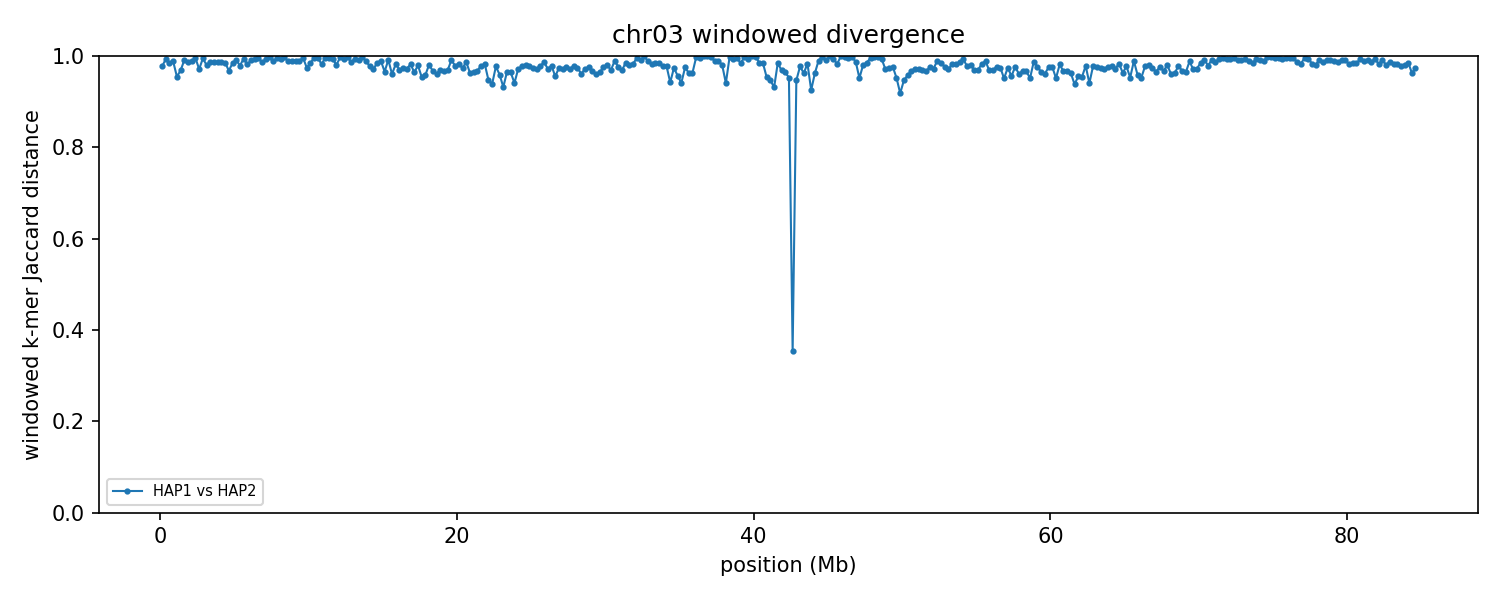

Data behind this chart, as committed beside it:
group	win_start	win_end	unit_a	unit_b	hap_a	hap_b	chrom_a	chrom_b	kmers_a	kmers_b	shared	union	jaccard_distance
chr03	1	250000	HAP1_chr03	HAP2_chr03	HAP1	HAP2	3	3	159499	204793	8183	356109	0.977
chr03	250001	500000	HAP1_chr03	HAP2_chr03	HAP1	HAP2	3	3	227119	223300	3065	447354	0.9931
chr03	500001	750000	HAP1_chr03	HAP2_chr03	HAP1	HAP2	3	3	231032	191630	6604	416058	0.9841
chr03	750001	1000000	HAP1_chr03	HAP2_chr03	HAP1	HAP2	3	3	230485	212920	5240	438165	0.988
chr03	1000001	1250000	HAP1_chr03	HAP2_chr03	HAP1	HAP2	3	3	203117	221220	18343	405994	0.9548
chr03	1250001	1500000	HAP1_chr03	HAP2_chr03	HAP1	HAP2	3	3	208642	221852	13250	417244	0.9682
chr03	1500001	1750000	HAP1_chr03	HAP2_chr03	HAP1	HAP2	3	3	228331	227022	4024	451329	0.9911
chr03	1750001	2000000	HAP1_chr03	HAP2_chr03	HAP1	HAP2	3	3	241339	201722	5987	437074	0.9863
chr03	2000001	2250000	HAP1_chr03	HAP2_chr03	HAP1	HAP2	3	3	231402	218141	4737	444806	0.9893
chr03	2250001	2500000	HAP1_chr03	HAP2_chr03	HAP1	HAP2	3	3	149012	209645	1555	357102	0.9956
chr03	2500001	2750000	HAP1_chr03	HAP2_chr03	HAP1	HAP2	3	3	169939	205610	10540	365009	0.9711
chr03	2750001	3000000	HAP1_chr03	HAP2_chr03	HAP1	HAP2	3	3	220270	202812	2233	420849	0.9947
chr03	3000001	3250000	HAP1_chr03	HAP2_chr03	HAP1	HAP2	3	3	231882	202254	8465	425671	0.9801
chr03	3250001	3500000	HAP1_chr03	HAP2_chr03	HAP1	HAP2	3	3	204956	226775	5984	425747	0.9859
chr03	3500001	3750000	HAP1_chr03	HAP2_chr03	HAP1	HAP2	3	3	232719	221726	6245	448200	0.9861
chr03	3750001	4000000	HAP1_chr03	HAP2_chr03	HAP1	HAP2	3	3	211931	211117	5788	417260	0.9861
chr03	4000001	4250000	HAP1_chr03	HAP2_chr03	HAP1	HAP2	3	3	220048	213249	5951	427346	0.9861
chr03	4250001	4500000	HAP1_chr03	HAP2_chr03	HAP1	HAP2	3	3	221063	232973	6431	447605	0.9856
chr03	4500001	4750000	HAP1_chr03	HAP2_chr03	HAP1	HAP2	3	3	221855	205851	13348	414358	0.9678
chr03	4750001	5000000	HAP1_chr03	HAP2_chr03	HAP1	HAP2	3	3	224498	198173	6553	416118	0.9843
chr03	5000001	5250000	HAP1_chr03	HAP2_chr03	HAP1	HAP2	3	3	228916	209078	3696	434298	0.9915
chr03	5250001	5500000	HAP1_chr03	HAP2_chr03	HAP1	HAP2	3	3	212622	221887	9015	425494	0.9788
chr03	5500001	5750000	HAP1_chr03	HAP2_chr03	HAP1	HAP2	3	3	113260	220537	1903	331894	0.9943
chr03	5750001	6000000	HAP1_chr03	HAP2_chr03	HAP1	HAP2	3	3	233486	213860	7901	439445	0.982
chr03	6000001	6250000	HAP1_chr03	HAP2_chr03	HAP1	HAP2	3	3	221269	219775	4231	436813	0.9903
chr03	6250001	6500000	HAP1_chr03	HAP2_chr03	HAP1	HAP2	3	3	232431	219166	2764	448833	0.9938
chr03	6500001	6750000	HAP1_chr03	HAP2_chr03	HAP1	HAP2	3	3	216493	213378	2088	427783	0.9951
chr03	6750001	7000000	HAP1_chr03	HAP2_chr03	HAP1	HAP2	3	3	215142	220724	5979	429887	0.9861
chr03	7000001	7250000	HAP1_chr03	HAP2_chr03	HAP1	HAP2	3	3	219235	227071	2664	443642	0.994
chr03	7250001	7500000	HAP1_chr03	HAP2_chr03	HAP1	HAP2	3	3	227531	219786	1208	446109	0.9973
chr03	7500001	7750000	HAP1_chr03	HAP2_chr03	HAP1	HAP2	3	3	231880	216771	4813	443838	0.9892
chr03	7750001	8000000	HAP1_chr03	HAP2_chr03	HAP1	HAP2	3	3	229219	210530	2374	437375	0.9946
chr03	8000001	8250000	HAP1_chr03	HAP2_chr03	HAP1	HAP2	3	3	220497	223903	2723	441677	0.9938
chr03	8250001	8500000	HAP1_chr03	HAP2_chr03	HAP1	HAP2	3	3	219081	208995	1328	426748	0.9969
chr03	8500001	8750000	HAP1_chr03	HAP2_chr03	HAP1	HAP2	3	3	236473	224735	5432	455776	0.9881
chr03	8750001	9000000	HAP1_chr03	HAP2_chr03	HAP1	HAP2	3	3	234382	236629	4661	466350	0.99
chr03	9000001	9250000	HAP1_chr03	HAP2_chr03	HAP1	HAP2	3	3	239274	213655	4638	448291	0.9897
chr03	9250001	9500000	HAP1_chr03	HAP2_chr03	HAP1	HAP2	3	3	237032	235516	5578	466970	0.9881
chr03	9500001	9750000	HAP1_chr03	HAP2_chr03	HAP1	HAP2	3	3	235212	213741	1629	447324	0.9964
chr03	9750001	10000000	HAP1_chr03	HAP2_chr03	HAP1	HAP2	3	3	208518	217959	10567	415910	0.9746
chr03	10000001	10250000	HAP1_chr03	HAP2_chr03	HAP1	HAP2	3	3	222980	202518	6572	418926	0.9843
chr03	10250001	10500000	HAP1_chr03	HAP2_chr03	HAP1	HAP2	3	3	230225	189572	1501	418296	0.9964
chr03	10500001	10750000	HAP1_chr03	HAP2_chr03	HAP1	HAP2	3	3	226642	215656	1809	440489	0.9959
chr03	10750001	11000000	HAP1_chr03	HAP2_chr03	HAP1	HAP2	3	3	228081	218571	7966	438686	0.9818
chr03	11000001	11250000	HAP1_chr03	HAP2_chr03	HAP1	HAP2	3	3	236413	209608	1601	444420	0.9964
chr03	11250001	11500000	HAP1_chr03	HAP2_chr03	HAP1	HAP2	3	3	225195	205313	1957	428551	0.9954
chr03	11500001	11750000	HAP1_chr03	HAP2_chr03	HAP1	HAP2	3	3	232392	219603	2751	449244	0.9939
chr03	11750001	12000000	HAP1_chr03	HAP2_chr03	HAP1	HAP2	3	3	160688	178571	6530	332729	0.9804
chr03	12000001	12250000	HAP1_chr03	HAP2_chr03	HAP1	HAP2	3	3	239554	195888	1422	434020	0.9967
chr03	12250001	12500000	HAP1_chr03	HAP2_chr03	HAP1	HAP2	3	3	211343	207708	2657	416394	0.9936
chr03	12500001	12750000	HAP1_chr03	HAP2_chr03	HAP1	HAP2	3	3	240160	232031	1304	470887	0.9972
chr03	12750001	13000000	HAP1_chr03	HAP2_chr03	HAP1	HAP2	3	3	211198	212159	5587	417770	0.9866
chr03	13000001	13250000	HAP1_chr03	HAP2_chr03	HAP1	HAP2	3	3	224096	212714	2530	434280	0.9942
chr03	13250001	13500000	HAP1_chr03	HAP2_chr03	HAP1	HAP2	3	3	241090	187026	3941	424175	0.9907
chr03	13500001	13750000	HAP1_chr03	HAP2_chr03	HAP1	HAP2	3	3	220748	214358	917	434189	0.9979
chr03	13750001	14000000	HAP1_chr03	HAP2_chr03	HAP1	HAP2	3	3	231847	209343	4984	436206	0.9886
chr03	14000001	14250000	HAP1_chr03	HAP2_chr03	HAP1	HAP2	3	3	227560	213852	9707	431705	0.9775
chr03	14250001	14500000	HAP1_chr03	HAP2_chr03	HAP1	HAP2	3	3	201351	226536	11823	416064	0.9716
chr03	14500001	14750000	HAP1_chr03	HAP2_chr03	HAP1	HAP2	3	3	214512	202737	6072	411177	0.9852
chr03	14750001	15000000	HAP1_chr03	HAP2_chr03	HAP1	HAP2	3	3	213012	221031	4550	429493	0.9894
... 279 more rows
